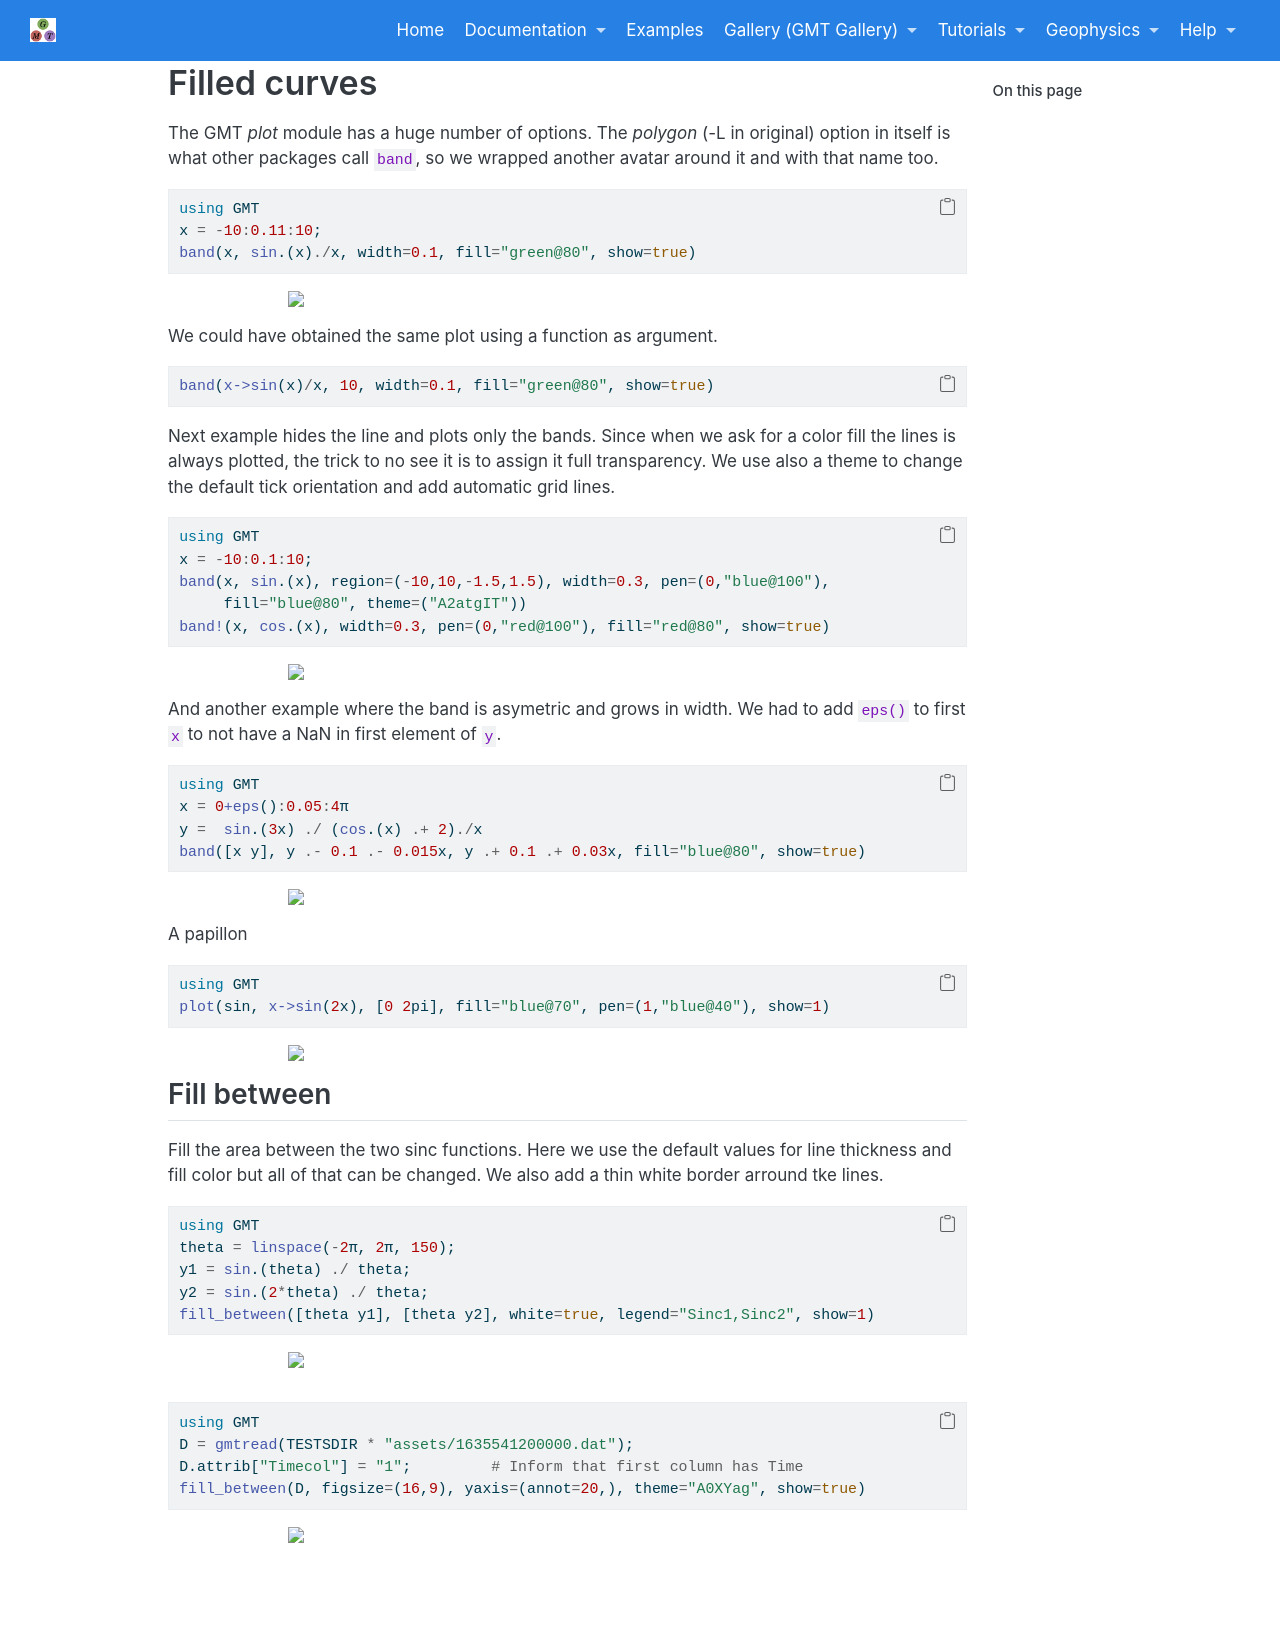

repository: joa-quim/GMTjl_doc · page: examples/plotting_functions/02_1filledlines.html · generator: jekyll

# Filled curves

The GMT *plot* module has a huge number of options. The *polygon* (-L in original) option in itself
is what other packages call `band`, so we wrapped another avatar around it and with that name too.

\begin{examplefig}{}
```julia
using GMT
x = -10:0.11:10;
band(x, sin.(x)./x, width=0.1, fill="green@80", show=true)
```
\end{examplefig}

We could have obtained the same plot using a function as argument.

```julia
band(x->sin(x)/x, 10, width=0.1, fill="green@80", show=true)
```

Next example hides the line and plots only the bands. Since when we ask for a color fill the lines is always
plotted, the trick to no see it is to assign it full transparency. We use also a theme to change the default
tick orientation and add automatic grid lines.

\begin{examplefig}{}
```julia
using GMT
x = -10:0.1:10;
band(x, sin.(x), region=(-10,10,-1.5,1.5), width=0.3, pen=(0,"blue@100"),
     fill="blue@80", theme=("A2atgIT"))
band!(x, cos.(x), width=0.3, pen=(0,"red@100"), fill="red@80", show=true)
```
\end{examplefig}

And another example where the band is asymetric and grows in width. We had to add `eps()` to first `x`
to not have a NaN in first element of `y`.

\begin{examplefig}{}
```julia
using GMT
x = 0+eps():0.05:4π
y =  sin.(3x) ./ (cos.(x) .+ 2)./x
band([x y], y .- 0.1 .- 0.015x, y .+ 0.1 .+ 0.03x, fill="blue@80", show=true)
```
\end{examplefig}

A papillon

\begin{examplefig}{}
```julia
using GMT
plot(sin, x->sin(2x), [0 2pi], fill="blue@70", pen=(1,"blue@40"), show=1)
```
\end{examplefig}

## Fill between

Fill the area between the two sinc functions. Here we use the default values for line thickness
and fill color but all of that can be changed. We also add a thin white border arround tke lines.

\begin{examplefig}{}
```julia
using GMT
theta = linspace(-2π, 2π, 150);
y1 = sin.(theta) ./ theta;
y2 = sin.(2*theta) ./ theta;
fill_between([theta y1], [theta y2], white=true, legend="Sinc1,Sinc2", show=1)
```
\end{examplefig}



\begin{examplefig}{}
```julia
using GMT
D = gmtread(getpath4docs("1635541200000.dat"));
D.attrib["Timecol"] = "1";         # Inform that first column has Time
fill_between(D, figsize=(16,9), yaxis=(annot=20,), theme="A0XYag", show=true)
```
\end{examplefig}
